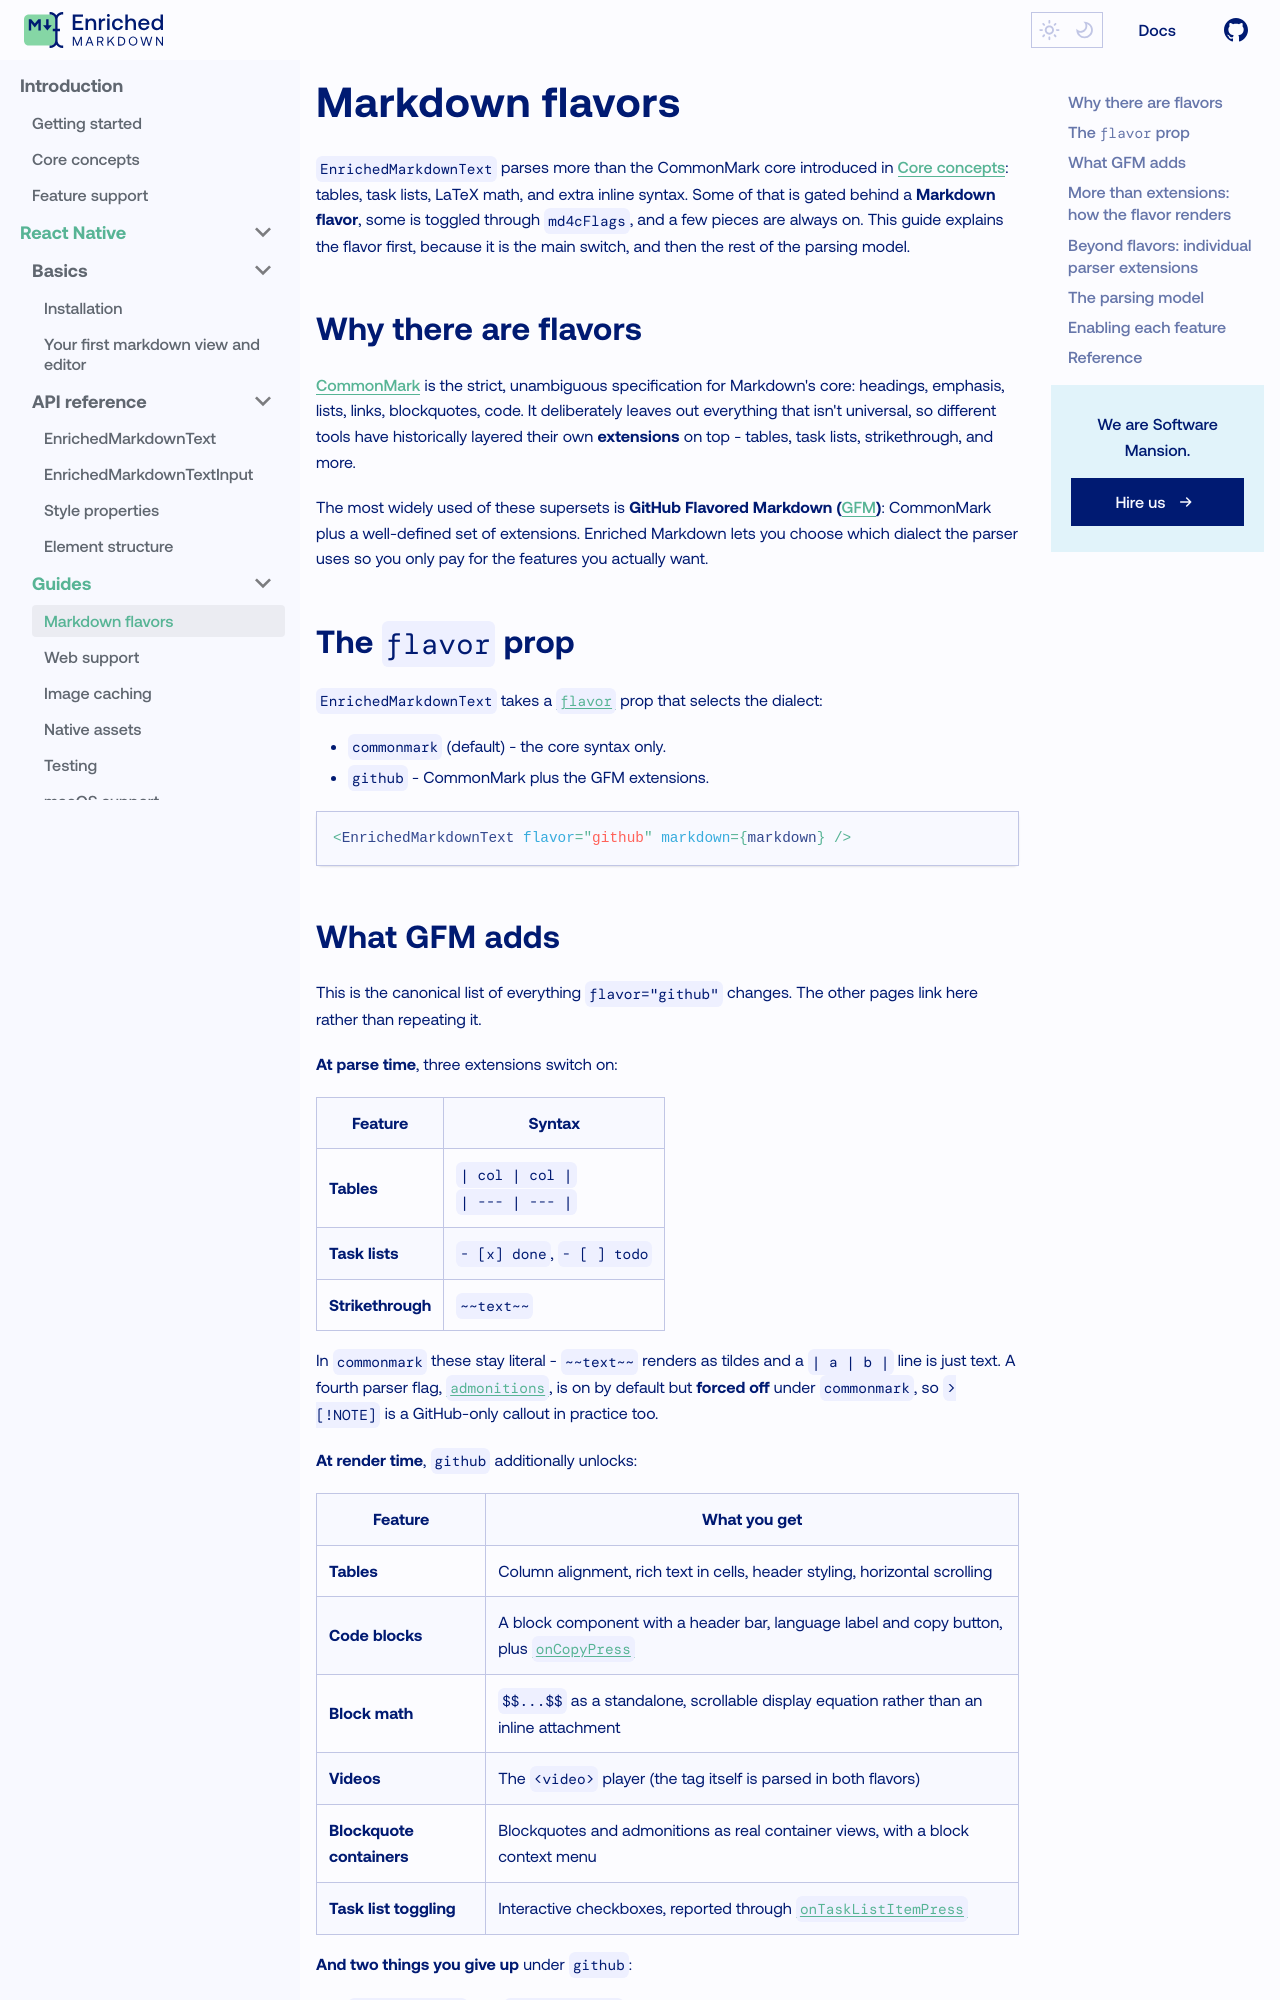

repository: jo-a-n/enriched-markdown · page: react-native/guides/markdown-flavors/index.html · generator: docusaurus

---
sidebar_label: Markdown flavors
sidebar_position: 0
---

import FlagsSrc from '!!raw-loader!@site/src/examples/react-native/guides/markdown-flavors/Flags';

# Markdown flavors

`EnrichedMarkdownText` parses more than the CommonMark core introduced in [Core concepts](/introduction/core-concepts): tables, task lists, LaTeX math, and extra inline syntax. Some of that is gated behind a **Markdown flavor**, some is toggled through `md4cFlags`, and a few pieces are always on. This guide explains the flavor first, because it is the main switch, and then the rest of the parsing model.

## Why there are flavors

[CommonMark](https://commonmark.org/) is the strict, unambiguous specification for Markdown's core: headings, emphasis, lists, links, blockquotes, code. It deliberately leaves out everything that isn't universal, so different tools have historically layered their own **extensions** on top - tables, task lists, strikethrough, and more.

The most widely used of these supersets is **GitHub Flavored Markdown ([GFM](https://github.github.com/gfm/))**: CommonMark plus a well-defined set of extensions. Enriched Markdown lets you choose which dialect the parser uses so you only pay for the features you actually want.

## The `flavor` prop

`EnrichedMarkdownText` takes a [`flavor`](/react-native/api-reference/enriched-markdown-text#flavor) prop that selects the dialect:

- **`commonmark`** (default) - the core syntax only.
- **`github`** - CommonMark plus the GFM extensions.

```tsx
<EnrichedMarkdownText flavor="github" markdown={markdown} />
```
